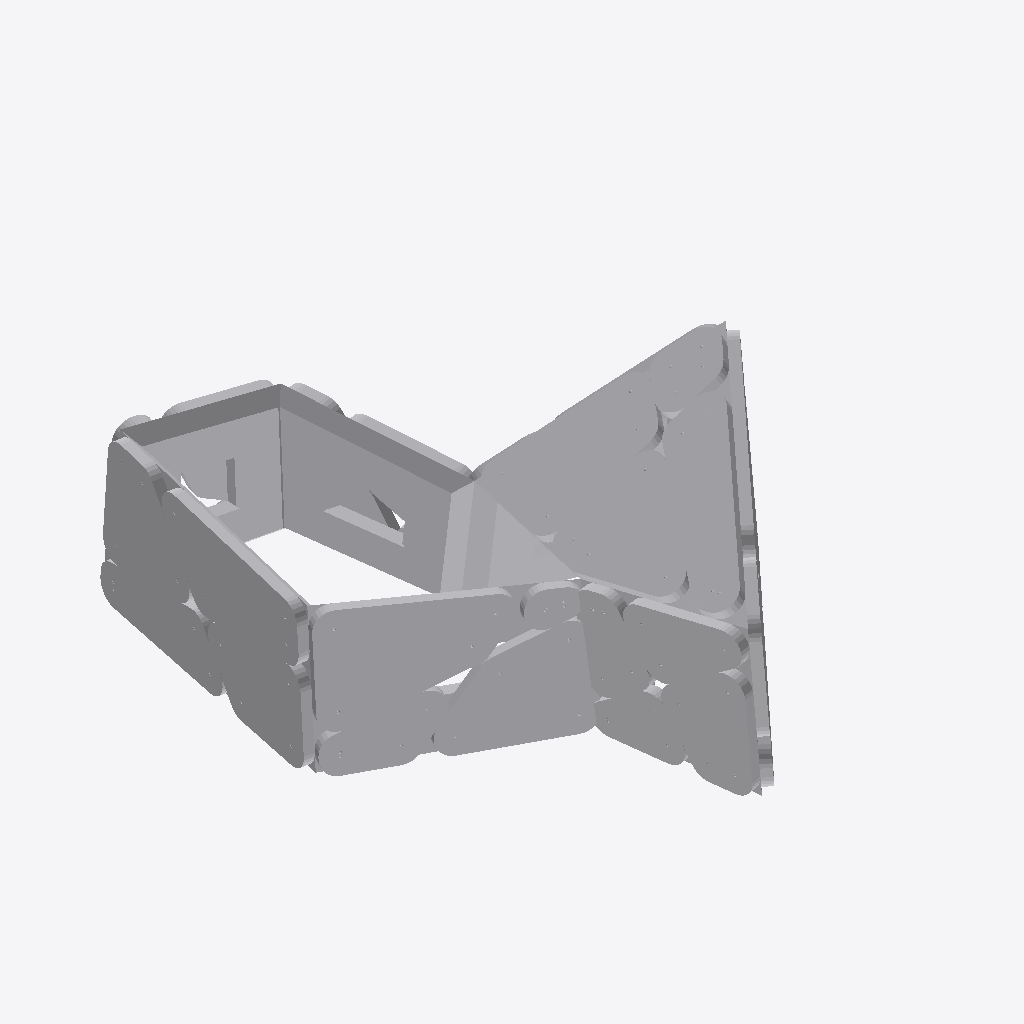
Isometric view of an IFC building model (IFC-SPF (STEP), schema IFC4, length unit millimetre), seen from the south-west, elements coloured by IFC class (only those large enough to see are counted): 52 other elements (light grey).
Extent 2.0 m × 2.5 m × 1.1 m (x, y, z). Storeys (1): Default Building Storey at 0.00 m. Elements (64): 64 IfcBuildingElementProxy.

HEADER;
FILE_DESCRIPTION(('ViewDefinition [CoordinationView_V2.0]'),'2;1');
FILE_NAME('B-14.ifc','2022-12-16T10:19:22',(''),('',''),'','TopSolid 7.16.400.128','');
FILE_SCHEMA(('IFC4'));
ENDSEC;
DATA;
#1=IFCPROJECT('39w44dfIH2UedD_gO4JnrV',#2,'PAVILLON',$,$,$,$,(#4),#28);
#29=IFCSITE('0qW7uPEh107Pq$BaUFz7cd',#2,'Default Site',$,$,#30,$,$,.ELEMENT.,$,$,$,$,$);
#33=IFCBUILDING('2M4aq0LDTFjOs0Cr0JH9s5',#2,'Default Building',$,$,#34,$,$,.ELEMENT.,$,$,$);
#40=IFCBUILDINGSTOREY('1CABRvkonCCPUXAQT9yMts',#2,'Default Building Storey',$,$,#41,$,$,.ELEMENT.,$);
#30196=IFCBUILDINGELEMENTPROXY('3gQZDfzI52Uf4LwtdNZkF4',#2,'MULTI PANNEAU - M6 - B1','PAN M6 - B1',$,#30197,#30202,$,$);
#40061=IFCBUILDINGELEMENTPROXY('2lM46bSJn9QhXGw5LUAjQa',#2,'MULTI PANNEAU - M8 - B1','PAN M8 - B1',$,#40062,#40067,$,$);
#28931=IFCBUILDINGELEMENTPROXY('3GyKP1WYjCBBjpzCQsoEFj',#2,'MULTI PANNEAU - M6 - A2','PAN M6 - A2',$,#28932,#28937,$,$);
#38768=IFCBUILDINGELEMENTPROXY('3c54_Re9L0eAlmw18TI9iT',#2,'MULTI PANNEAU - M8 - A2','PAN M8 - A2',$,#38769,#38774,$,$);
#37470=IFCBUILDINGELEMENTPROXY('3xLPkFbTnEgQn1UBF38$rA',#2,'MULTI PANNEAU - M8 - A1','PAN M8 - A1',$,#37471,#37476,$,$);
#26343=IFCBUILDINGELEMENTPROXY('0z2GKQ6cfF5PVTCCVxn5gQ',#2,'MULTI PANNEAU - M5 - B2','PAN M5 - B2',$,#26344,#26349,$,$);
#886=IFCBUILDINGELEMENTPROXY('1IZCeSqtv0fxzku7xbW4Y3',#2,'POUTRE =  P3 - C3','',$,#887,#892,$,$);
#33885=IFCBUILDINGELEMENTPROXY('1yY3Jxpnv1JwU7ImSW5bCj',#2,'MULTI PANNEAU - M7 - A2','PAN M7 - A2',$,#33886,#33891,$,$);
#25086=IFCBUILDINGELEMENTPROXY('2KT_OJB1b289tniCH390RJ',#2,'MULTI PANNEAU - M5 - B1','PAN M5 - B1',$,#25087,#25092,$,$);
#23824=IFCBUILDINGELEMENTPROXY('3mrtsqBEz7nQ$BQy3AMf5Q',#2,'MULTI PANNEAU - M5 - A2','PAN M5 - A2',$,#23825,#23830,$,$);
#36409=IFCBUILDINGELEMENTPROXY('06Vt_D4bvAyRnLKFl0F83q',#2,'MULTI PANNEAU - M7 - B2','PAN M7 - B2',$,#36410,#36415,$,$);
#1198=IFCBUILDINGELEMENTPROXY('2n7Ex4dbvAshoaA14gzPtT',#2,'POUTRE =  P3 - C4','',$,#1199,#1204,$,$);
#22554=IFCBUILDINGELEMENTPROXY('3ESTqfWu5EF9QnYJXxJWjz',#2,'MULTI PANNEAU - M5 - A1','PAN M5 - A1',$,#22555,#22560,$,$);
#27661=IFCBUILDINGELEMENTPROXY('1T_6Hfgt51ihbigL1Xr7Ab',#2,'MULTI PANNEAU - M6 - A1','PAN M6 - A1',$,#27662,#27667,$,$);
#35147=IFCBUILDINGELEMENTPROXY('2YQ$PsVcH7fRQLdgxZlrq_',#2,'MULTI PANNEAU - M7 - B1','PAN M7 - B1',$,#35148,#35153,$,$);
#959=IFCBUILDINGELEMENTPROXY('3S79syKEP76xhN$81q_OJu',#2,'POUTRE =  P4 - C3','',$,#960,#965,$,$);
#740=IFCBUILDINGELEMENTPROXY('0tw2RGzQ5E$hCMUC5LIelr',#2,'POUTRE =  P1 - C3','',$,#741,#746,$,$);
#501=IFCBUILDINGELEMENTPROXY('0wMXE7GC14JAPPyimZQu3Q',#2,'POUTRE =  P2 - C2','',$,#502,#507,$,$);
#41354=IFCBUILDINGELEMENTPROXY('33QMPwYGX6HwJOO4bP17xH',#2,'MULTI PANNEAU - M8 - B2','PAN M8 - B2',$,#41355,#41360,$,$);
#1271=IFCBUILDINGELEMENTPROXY('0_F8t202rDFRYp3yXBIzLk',#2,'POUTRE =  P4 - C4','',$,#1272,#1277,$,$);
#32665=IFCBUILDINGELEMENTPROXY('0pqNNrEJzEyv5sn2QaA0lr',#2,'MULTI PANNEAU - M7 - A1','PAN M7 - A1',$,#32666,#32671,$,$);
#813=IFCBUILDINGELEMENTPROXY('2noc3o_91FnfqQ5mE$hiMB',#2,'POUTRE =  P2 - C3','',$,#814,#819,$,$);
#6393=IFCBUILDINGELEMENTPROXY('28nfxTObDDdBHQ$Gd2ZYk3',#2,'MULTI PANNEAU - M1 - B2','PAN M1 - B2',$,#6394,#6399,$,$);
#5136=IFCBUILDINGELEMENTPROXY('2NUj1gNBj63vpOGvQutRJD',#2,'MULTI PANNEAU - M1 - B1','PAN M1 - B1',$,#5137,#5142,$,$);
#31458=IFCBUILDINGELEMENTPROXY('31C11c1jH77hOAB0SBp2Z8',#2,'MULTI PANNEAU - M6 - B2','PAN M6 - B2',$,#31459,#31464,$,$);
#20100=IFCBUILDINGELEMENTPROXY('10yeNxWZLFFQweOY5uPYdD',#2,'MULTI PANNEAU - M4 - B1','PAN M4 - B1',$,#20101,#20106,$,$);
#15051=IFCBUILDINGELEMENTPROXY('3fOrG9nkrDdQO6eqTlUQNJ',#2,'MULTI PANNEAU - M3 - B1','PAN M3 - B1',$,#15052,#15057,$,$);
#13786=IFCBUILDINGELEMENTPROXY('3_Nl3fUez1vf4ppwzC1jRG',#2,'MULTI PANNEAU - M3 - A2','PAN M3 - A2',$,#13787,#13792,$,$);
#428=IFCBUILDINGELEMENTPROXY('1ST0qSvb52pv2vYrfTxONU',#2,'POUTRE =  P1 - C2','',$,#429,#434,$,$);
#1052=IFCBUILDINGELEMENTPROXY('2EXKkJosv24ujmZOLqhGeu',#2,'POUTRE =  P1 - C4','',$,#1053,#1058,$,$);
#1510=IFCBUILDINGELEMENTPROXY('0dtww8qfXA2xlCF73eqZ4q',#2,'POUTRE =  P3 - C5','',$,#1511,#1516,$,$);
#2601=IFCBUILDINGELEMENTPROXY('3u556GaxHCPQGVBM7717lw',#2,'MULTI PANNEAU - M1 - A1','PAN M1 - A1',$,#2602,#2607,$,$);
#1822=IFCBUILDINGELEMENTPROXY('2n2vhO16v2i8ofUY$E56uD',#2,'POUTRE =  P3 - C6','',$,#1823,#1828,$,$);
#10236=IFCBUILDINGELEMENTPROXY('2paWWR7_DAp91aK4PnA8fI',#2,'MULTI PANNEAU - M2 - B1','PAN M2 - B1',$,#10237,#10242,$,$);
#16308=IFCBUILDINGELEMENTPROXY('1xeip9YrH7Awf6Y6I3fOwP',#2,'MULTI PANNEAU - M3 - B2','PAN M3 - B2',$,#16309,#16314,$,$);
#2363=IFCBUILDINGELEMENTPROXY('0ypbLPoS9Fu8TUd8QmZ66V',#2,'POUTRE =  P2 - C8','',$,#2364,#2369,$,$);
#2436=IFCBUILDINGELEMENTPROXY('0v2daKa5X3YOzWEF6Vg_2V',#2,'POUTRE =  P3 - C8','',$,#2437,#2442,$,$);
#1676=IFCBUILDINGELEMENTPROXY('0EX37DdCT8JBoz2QDAeXey',#2,'POUTRE =  P1 - C6','',$,#1677,#1682,$,$);
#21362=IFCBUILDINGELEMENTPROXY('3lqeC8sL10kBRX3GfwCcYW',#2,'MULTI PANNEAU - M4 - B2','PAN M4 - B2',$,#21363,#21368,$,$);
#2056=IFCBUILDINGELEMENTPROXY('12prEYvsX9JhVyOT8S11Dv',#2,'POUTRE =  P2 - C7','',$,#2057,#2062,$,$);
#3870=IFCBUILDINGELEMENTPROXY('1Egjq_a9D37OR0pM$tExmQ',#2,'MULTI PANNEAU - M1 - A2','PAN M1 - A2',$,#3871,#3876,$,$);
#1895=IFCBUILDINGELEMENTPROXY('39Cvw5bczCQxCjT168Vl2u',#2,'POUTRE =  P4 - C6','',$,#1896,#1901,$,$);
#11493=IFCBUILDINGELEMENTPROXY('02XWY8LDTC3w0kOqtvpGPw',#2,'MULTI PANNEAU - M2 - B2','PAN M2 - B2',$,#11494,#11499,$,$);
#1125=IFCBUILDINGELEMENTPROXY('0oO4b5311A5BKmtIyR78Ca',#2,'POUTRE =  P2 - C4','',$,#1126,#1131,$,$);
#2129=IFCBUILDINGELEMENTPROXY('2x69_C6d1EJvBZBn560r91',#2,'POUTRE =  P3 - C7','',$,#2130,#2135,$,$);
#2509=IFCBUILDINGELEMENTPROXY('0TuOLVrG90ngfy2YMh6HxK',#2,'POUTRE =  P4 - C8','',$,#2510,#2515,$,$);
#1437=IFCBUILDINGELEMENTPROXY('2x98i7TJz4uRwnwWu2ORzG',#2,'POUTRE =  P2 - C5','',$,#1438,#1443,$,$);
#2290=IFCBUILDINGELEMENTPROXY('2AIOwbeAH7gAN2ALYhIEku',#2,'POUTRE =  P1 - C8','',$,#2291,#2296,$,$);
#2197=IFCBUILDINGELEMENTPROXY('3R9Ccn3DH6IAwUKn0_3NXP',#2,'POUTRE =  P4 - C7','',$,#2198,#2203,$,$);
#1988=IFCBUILDINGELEMENTPROXY('3vYK0Lqtb0depij7frUxzl',#2,'POUTRE =  P1 - C7','',$,#1989,#1994,$,$);
#18835=IFCBUILDINGELEMENTPROXY('1BJhDVcdz5P9OvCSKgwgk2',#2,'MULTI PANNEAU - M4 - A2','PAN M4 - A2',$,#18836,#18841,$,$);
#8971=IFCBUILDINGELEMENTPROXY('1KwkF$arr16BjuuSmjDsRN',#2,'MULTI PANNEAU - M2 - A2','PAN M2 - A2',$,#8972,#8977,$,$);
ENDSEC;
